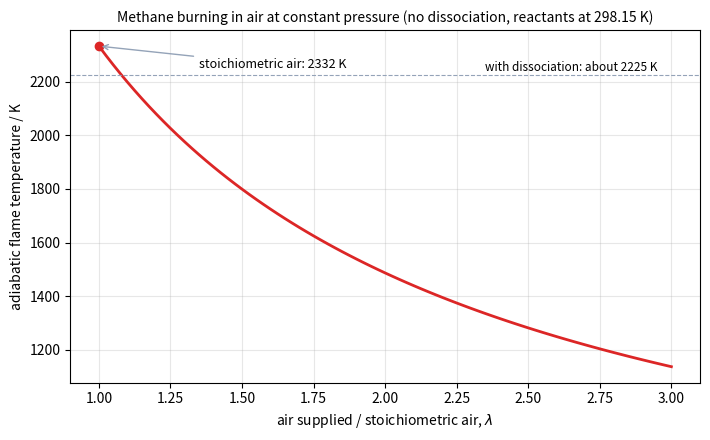

This figure's Python source:
import numpy as np
import matplotlib.pyplot as plt
from scipy.optimize import brentq

# Cp,m = a + bT + c/T^2 (J K^-1 mol^-1), standard fits valid roughly 298-2000 K.
CP = {
    "CO2": (44.22, 8.79e-3, -8.62e5),
    "H2O": (30.54, 10.29e-3, 0.0),
    "N2": (28.58, 3.77e-3, -0.50e5),
    "O2": (29.96, 4.18e-3, -1.67e5),
}
T0 = 298.15
DH_C = -802.5e3  # CH4(g) + 2 O2(g) -> CO2(g) + 2 H2O(g), J/mol


def dh(species, t):
    a, b, c = CP[species]
    return a * (t - T0) + b / 2 * (t**2 - T0**2) - c * (1 / t - 1 / T0)


def flame_t(excess, n2_per_o2=79 / 21):
    n_o2 = 2 * excess
    products = {"CO2": 1, "H2O": 2, "O2": n_o2 - 2, "N2": n_o2 * n2_per_o2}
    return brentq(lambda t: DH_C + sum(n * dh(s, t) for s, n in products.items()), 300, 8000)


lam = np.linspace(1.0, 3.0, 81)
t_air = np.array([flame_t(x) for x in lam])
fig, ax = plt.subplots(figsize=(7.2, 4.5))
ax.plot(lam, t_air, color="#dc2626", lw=2)
ax.plot([1], [t_air[0]], "o", color="#dc2626")
ax.annotate(f"stoichiometric air: {t_air[0]:.0f} K", (1, t_air[0]), xytext=(1.35, 2250), fontsize=9,
            arrowprops=dict(arrowstyle="->", color="#94a3b8"))
ax.axhline(2225, color="#94a3b8", lw=0.8, ls="--")
ax.text(2.95, 2240, "with dissociation: about 2225 K", ha="right", fontsize=8.5)
ax.set_xlabel(r"air supplied / stoichiometric air, $\lambda$")
ax.set_ylabel(r"adiabatic flame temperature / K")
ax.set_title("Methane burning in air at constant pressure (no dissociation, reactants at 298.15 K)", fontsize=10)
ax.grid(alpha=0.3)
fig.tight_layout()
